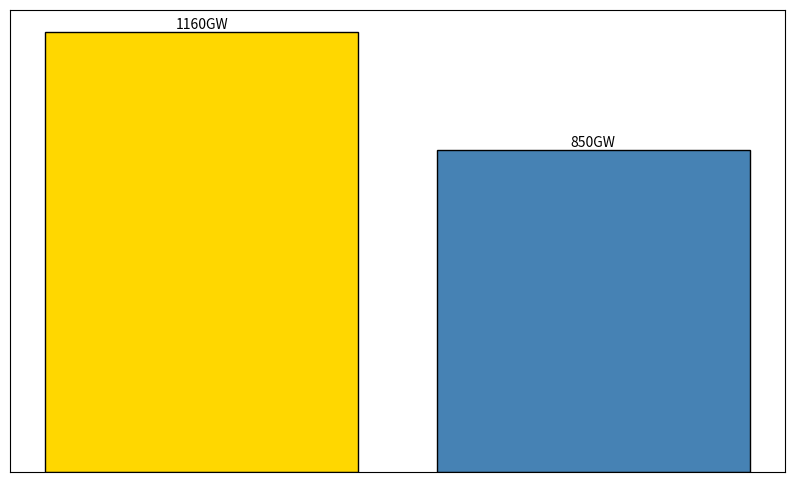

This chart was generated by the following Python code:
import matplotlib.pyplot as plt
import numpy as np

# Data for the year 2022: Installed capacity (in GW)
renewable_sources = ['Solar', 'Hydro']
capacities_2022 = np.array([850, 1160])  # Removed "Wind"

# Sort the capacities in descending order
sorted_indices = np.argsort(capacities_2022)[::-1]
sorted_sources = np.array(renewable_sources)[sorted_indices]
sorted_capacities = capacities_2022[sorted_indices]

# Create the bar chart
plt.figure(figsize=(10, 6))
bars = plt.bar(sorted_sources, sorted_capacities, color=['gold', 'steelblue'], edgecolor='black')

# Annotations for bars
for bar in bars:
    height = bar.get_height()
    plt.text(bar.get_x() + bar.get_width() / 2.0, height, f'{height}GW', ha='center', va='bottom', fontsize=10)

# Remove chart title and labels
plt.xticks([])  # Remove x-axis labels
plt.yticks([])  # Remove y-axis labels
plt.xlabel('')
plt.ylabel('')
plt.title('')

# Display the plot
plt.show()
